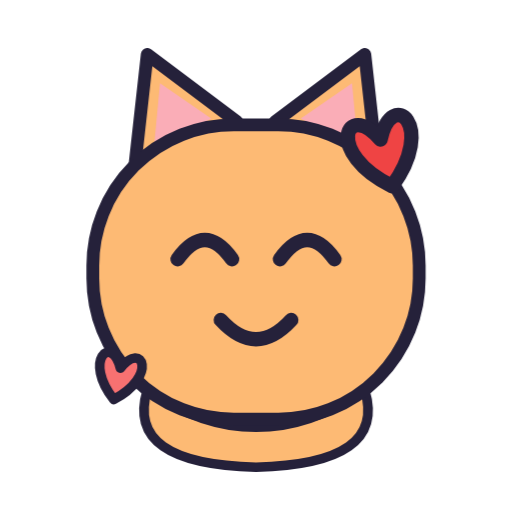
t = 0.00 s
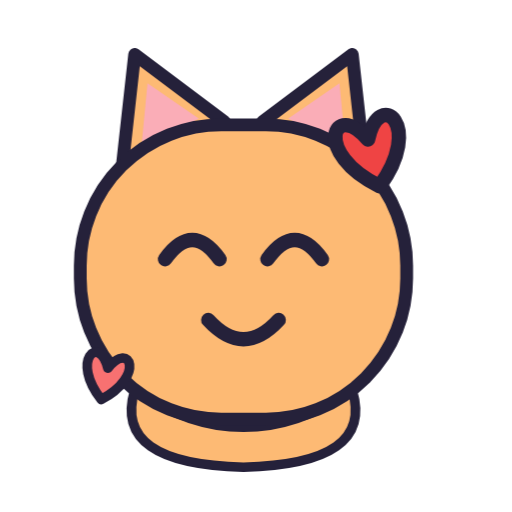
t = 0.21 s
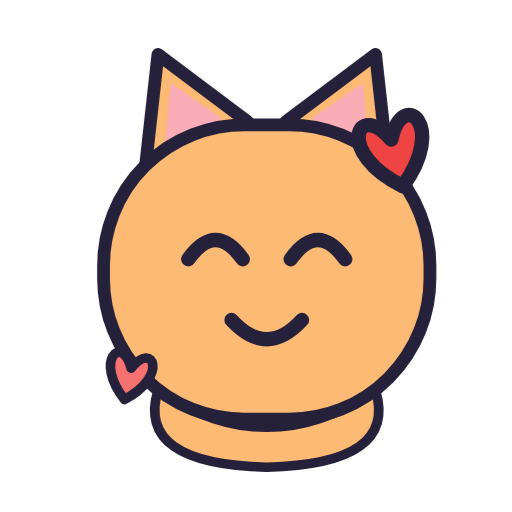
t = 0.49 s
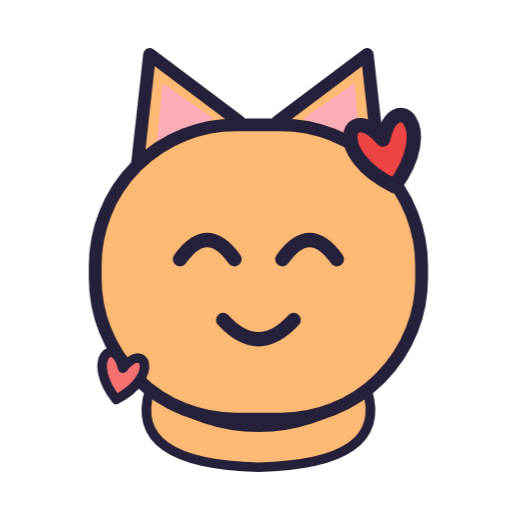
t = 0.70 s
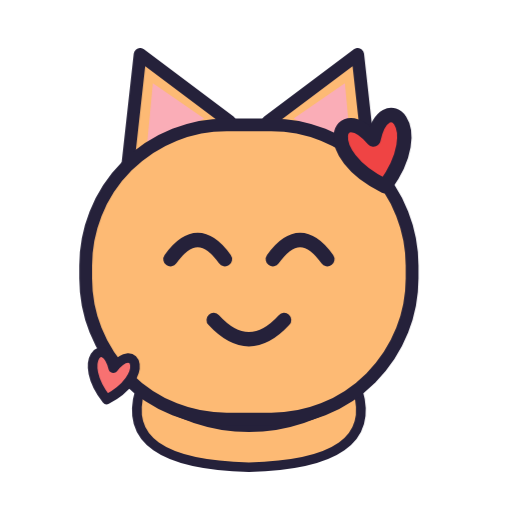
t = 0.91 s
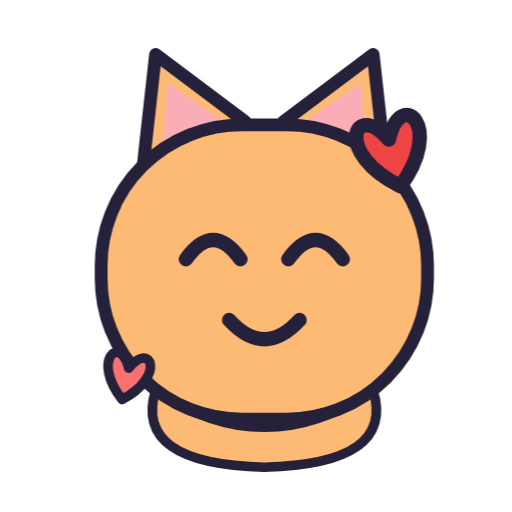
t = 1.19 s

The animated SVG that drew these frames (rendered in a browser with its animation timeline set to each time). Animation: 1 CSS @keyframes rule; one cycle of 1.40 s, repeats indefinitely.

<svg xmlns="http://www.w3.org/2000/svg" viewBox="0 0 320 320" width="320" height="320" role="img" aria-label="Дружба"><style>@keyframes miston{0%,100%{transform:translateX(0)}20%{transform:translateX(-9px)}40%{transform:translateX(9px)}60%{transform:translateX(-6px)}80%{transform:translateX(6px)}}.m{animation:miston 1.4s ease-in-out infinite;transform-origin:160px 170px}@media (prefers-reduced-motion:reduce){.m{animation:none}}</style><g class="m"><path d="M 92 244 q 68 46 136 0 q 14 46 -68 48 q -82 -2 -68 -48 z" fill="#FDBA74" stroke="#25213A" stroke-width="6"/><g>
      <path d="M 84 106 L 92 34 L 148 76 Z" fill="#FDBA74" stroke="#25213A" stroke-width="8" stroke-linejoin="round"/>
      <path d="M 236 106 L 228 34 L 172 76 Z" fill="#FDBA74" stroke="#25213A" stroke-width="8" stroke-linejoin="round"/>
      <path d="M 96 94 L 100 52 L 132 74 Z" fill="#F9A8D4" opacity="0.7"/>
      <path d="M 224 94 L 220 52 L 188 74 Z" fill="#F9A8D4" opacity="0.7"/>
      <rect x="58" y="78" width="204" height="184" rx="88" fill="#FDBA74" stroke="#25213A" stroke-width="8"/>
      
      <path d="M 111 162 q 17 -24 34 0" fill="none" stroke="#25213A" stroke-width="9" stroke-linecap="round"/><path d="M 175 162 q 17 -24 34 0" fill="none" stroke="#25213A" stroke-width="9" stroke-linecap="round"/>
      
      <path d="M 138 200 q 22 24 44 0" fill="none" stroke="#25213A" stroke-width="9" stroke-linecap="round"/>
    </g><g transform="translate(240 96) rotate(-14) scale(3)"><path d="M 0 7 C -12 -3 -5 -13 0 -3 C 5 -13 12 -3 0 7 Z" fill="#EF4444" stroke="#25213A" stroke-width="3" stroke-linejoin="round"/></g><g transform="translate(74 236) rotate(12) scale(2)"><path d="M 0 7 C -12 -3 -5 -13 0 -3 C 5 -13 12 -3 0 7 Z" fill="#F87171" stroke="#25213A" stroke-width="3" stroke-linejoin="round"/></g></g></svg>
